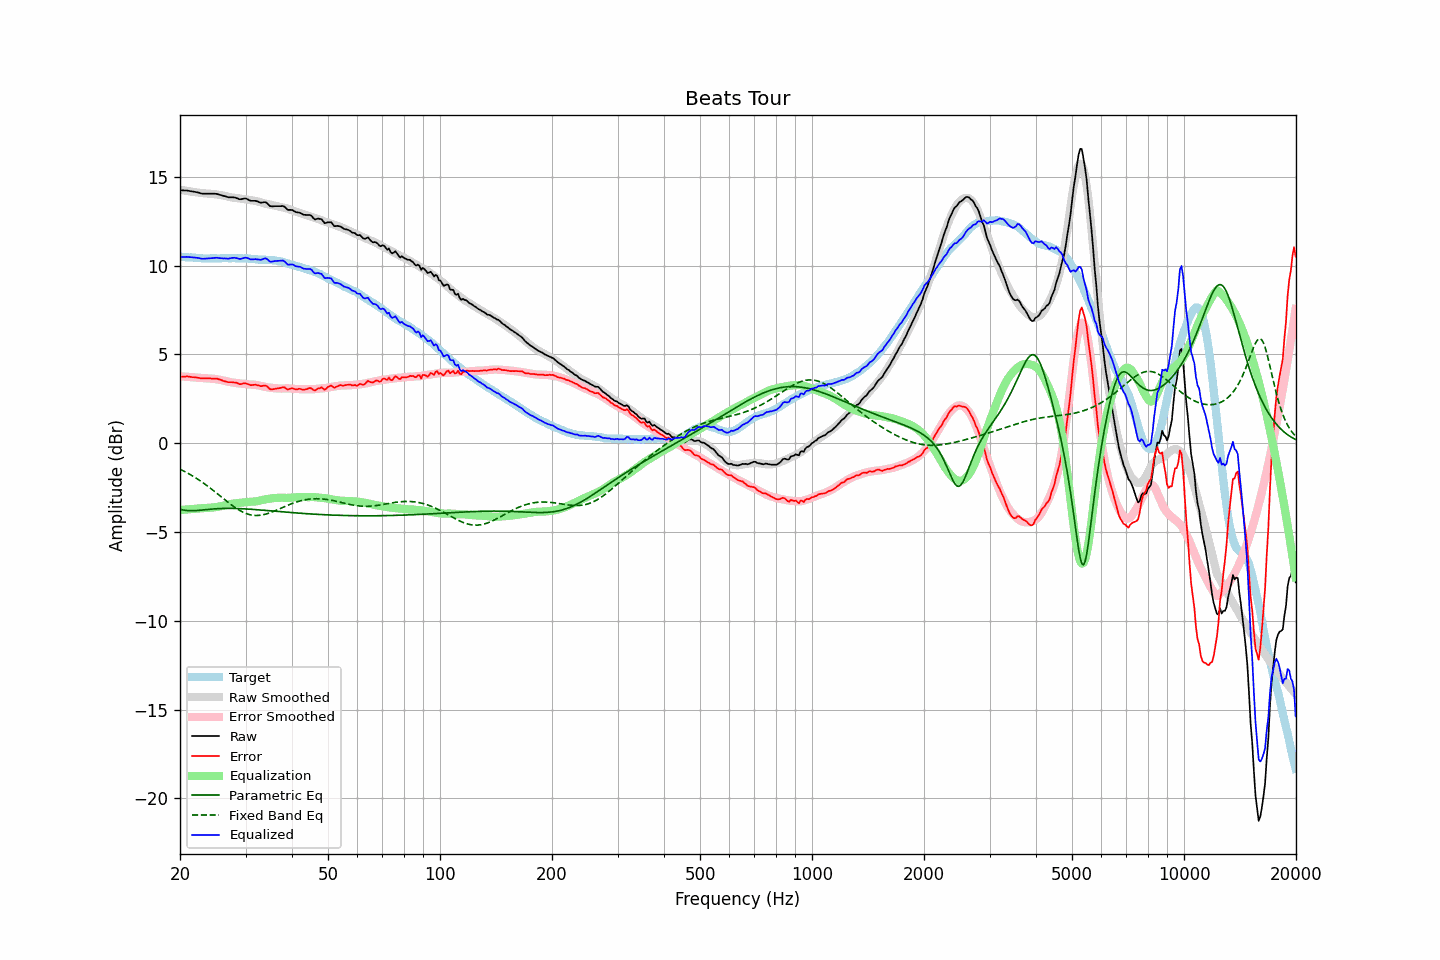

The file beside this chart, header and first rows:
frequency, raw, error, smoothed, error_smoothed, equalization, parametric_eq, fixed_band_eq, equalized_raw, equalized_smoothed, target
20.00, 14.24, 3.74, 14.27, 3.77, -3.77, -3.72, -1.47, 10.48, 10.51, 10.50
20.20, 14.23, 3.74, 14.25, 3.76, -3.76, -3.75, -1.51, 10.48, 10.50, 10.49
20.40, 14.23, 3.75, 14.24, 3.75, -3.75, -3.77, -1.56, 10.48, 10.49, 10.48
20.61, 14.22, 3.74, 14.22, 3.74, -3.74, -3.78, -1.60, 10.48, 10.48, 10.48
20.81, 14.22, 3.76, 14.21, 3.74, -3.74, -3.79, -1.65, 10.49, 10.47, 10.46
21.02, 14.21, 3.75, 14.19, 3.73, -3.73, -3.80, -1.70, 10.48, 10.46, 10.46
21.23, 14.19, 3.74, 14.18, 3.72, -3.72, -3.80, -1.75, 10.47, 10.45, 10.45
21.44, 14.18, 3.72, 14.16, 3.71, -3.71, -3.81, -1.80, 10.47, 10.45, 10.46
21.66, 14.16, 3.71, 14.15, 3.71, -3.71, -3.81, -1.86, 10.46, 10.44, 10.45
21.87, 14.15, 3.71, 14.13, 3.70, -3.70, -3.80, -1.91, 10.45, 10.43, 10.44
22.09, 14.13, 3.70, 14.12, 3.69, -3.69, -3.80, -1.97, 10.44, 10.43, 10.43
22.31, 14.11, 3.68, 14.11, 3.69, -3.69, -3.79, -2.03, 10.43, 10.42, 10.43
22.54, 14.09, 3.67, 14.10, 3.68, -3.68, -3.78, -2.09, 10.42, 10.42, 10.42
22.76, 14.06, 3.65, 14.09, 3.67, -3.67, -3.77, -2.15, 10.39, 10.41, 10.41
22.99, 14.04, 3.64, 14.08, 3.66, -3.66, -3.77, -2.21, 10.38, 10.41, 10.40
23.22, 14.04, 3.65, 14.07, 3.66, -3.66, -3.76, -2.27, 10.38, 10.41, 10.39
23.45, 14.04, 3.64, 14.06, 3.66, -3.66, -3.75, -2.34, 10.39, 10.40, 10.40
23.69, 14.04, 3.65, 14.05, 3.65, -3.65, -3.74, -2.41, 10.39, 10.40, 10.39
23.92, 14.04, 3.65, 14.05, 3.65, -3.65, -3.73, -2.48, 10.40, 10.40, 10.39
24.16, 14.04, 3.64, 14.04, 3.64, -3.64, -3.72, -2.54, 10.40, 10.40, 10.40
24.40, 14.04, 3.63, 14.03, 3.63, -3.63, -3.71, -2.61, 10.41, 10.40, 10.41
24.65, 14.04, 3.63, 14.02, 3.62, -3.62, -3.70, -2.69, 10.42, 10.40, 10.41
24.89, 14.04, 3.63, 14.01, 3.61, -3.61, -3.70, -2.76, 10.44, 10.40, 10.41
25.14, 14.03, 3.63, 14.00, 3.59, -3.59, -3.69, -2.83, 10.44, 10.41, 10.40
25.39, 14.00, 3.60, 13.99, 3.58, -3.58, -3.69, -2.90, 10.43, 10.41, 10.40
25.65, 13.97, 3.57, 13.97, 3.56, -3.56, -3.68, -2.98, 10.41, 10.41, 10.40
25.91, 13.95, 3.54, 13.96, 3.54, -3.54, -3.68, -3.05, 10.41, 10.41, 10.41
26.16, 13.92, 3.50, 13.94, 3.52, -3.52, -3.68, -3.13, 10.40, 10.41, 10.42
26.43, 13.90, 3.48, 13.92, 3.50, -3.50, -3.67, -3.20, 10.40, 10.42, 10.42
26.69, 13.87, 3.45, 13.89, 3.48, -3.48, -3.67, -3.27, 10.39, 10.42, 10.42
26.96, 13.84, 3.43, 13.87, 3.46, -3.46, -3.67, -3.34, 10.39, 10.41, 10.41
27.23, 13.84, 3.43, 13.85, 3.44, -3.44, -3.67, -3.41, 10.40, 10.41, 10.41
27.50, 13.84, 3.43, 13.84, 3.42, -3.42, -3.67, -3.48, 10.42, 10.42, 10.41
27.77, 13.84, 3.42, 13.82, 3.41, -3.41, -3.68, -3.55, 10.43, 10.42, 10.42
28.05, 13.83, 3.41, 13.81, 3.40, -3.40, -3.68, -3.61, 10.44, 10.42, 10.42
28.33, 13.80, 3.40, 13.80, 3.38, -3.38, -3.68, -3.67, 10.42, 10.42, 10.40
28.62, 13.77, 3.37, 13.79, 3.37, -3.37, -3.68, -3.73, 10.40, 10.41, 10.40
28.90, 13.73, 3.32, 13.77, 3.36, -3.36, -3.69, -3.78, 10.37, 10.41, 10.41
29.19, 13.73, 3.32, 13.76, 3.36, -3.36, -3.69, -3.83, 10.38, 10.41, 10.41
29.48, 13.75, 3.35, 13.75, 3.35, -3.35, -3.70, -3.88, 10.41, 10.40, 10.40
29.78, 13.77, 3.37, 13.74, 3.34, -3.34, -3.70, -3.92, 10.43, 10.40, 10.40
30.08, 13.77, 3.36, 13.72, 3.33, -3.33, -3.71, -3.96, 10.45, 10.40, 10.41
30.38, 13.73, 3.33, 13.70, 3.31, -3.31, -3.71, -3.99, 10.42, 10.39, 10.40
30.68, 13.68, 3.30, 13.69, 3.30, -3.30, -3.72, -4.02, 10.38, 10.38, 10.38
30.99, 13.64, 3.26, 13.68, 3.30, -3.30, -3.72, -4.04, 10.35, 10.38, 10.38
31.30, 13.64, 3.27, 13.67, 3.30, -3.30, -3.73, -4.06, 10.35, 10.37, 10.37
31.61, 13.64, 3.28, 13.66, 3.29, -3.29, -3.74, -4.07, 10.35, 10.37, 10.36
31.93, 13.64, 3.29, 13.64, 3.28, -3.28, -3.74, -4.07, 10.36, 10.36, 10.35
32.24, 13.61, 3.26, 13.62, 3.27, -3.27, -3.75, -4.07, 10.35, 10.35, 10.35
32.57, 13.58, 3.25, 13.59, 3.25, -3.25, -3.76, -4.07, 10.34, 10.35, 10.33
32.89, 13.54, 3.21, 13.56, 3.22, -3.22, -3.76, -4.06, 10.32, 10.34, 10.33
33.22, 13.54, 3.21, 13.54, 3.20, -3.20, -3.77, -4.05, 10.34, 10.33, 10.33
33.55, 13.56, 3.24, 13.51, 3.18, -3.18, -3.78, -4.03, 10.38, 10.33, 10.32
33.89, 13.57, 3.24, 13.49, 3.16, -3.16, -3.79, -4.01, 10.41, 10.32, 10.33
34.23, 13.52, 3.21, 13.47, 3.15, -3.15, -3.79, -3.98, 10.38, 10.32, 10.31
34.57, 13.43, 3.12, 13.45, 3.14, -3.14, -3.80, -3.95, 10.30, 10.31, 10.31
34.92, 13.34, 3.04, 13.43, 3.12, -3.12, -3.81, -3.92, 10.22, 10.31, 10.30
35.27, 13.33, 3.02, 13.41, 3.11, -3.11, -3.82, -3.89, 10.22, 10.30, 10.31
35.62, 13.33, 3.04, 13.39, 3.10, -3.10, -3.83, -3.85, 10.23, 10.29, 10.29
35.97, 13.34, 3.05, 13.37, 3.09, -3.09, -3.83, -3.81, 10.25, 10.28, 10.29
... 635 more rows
